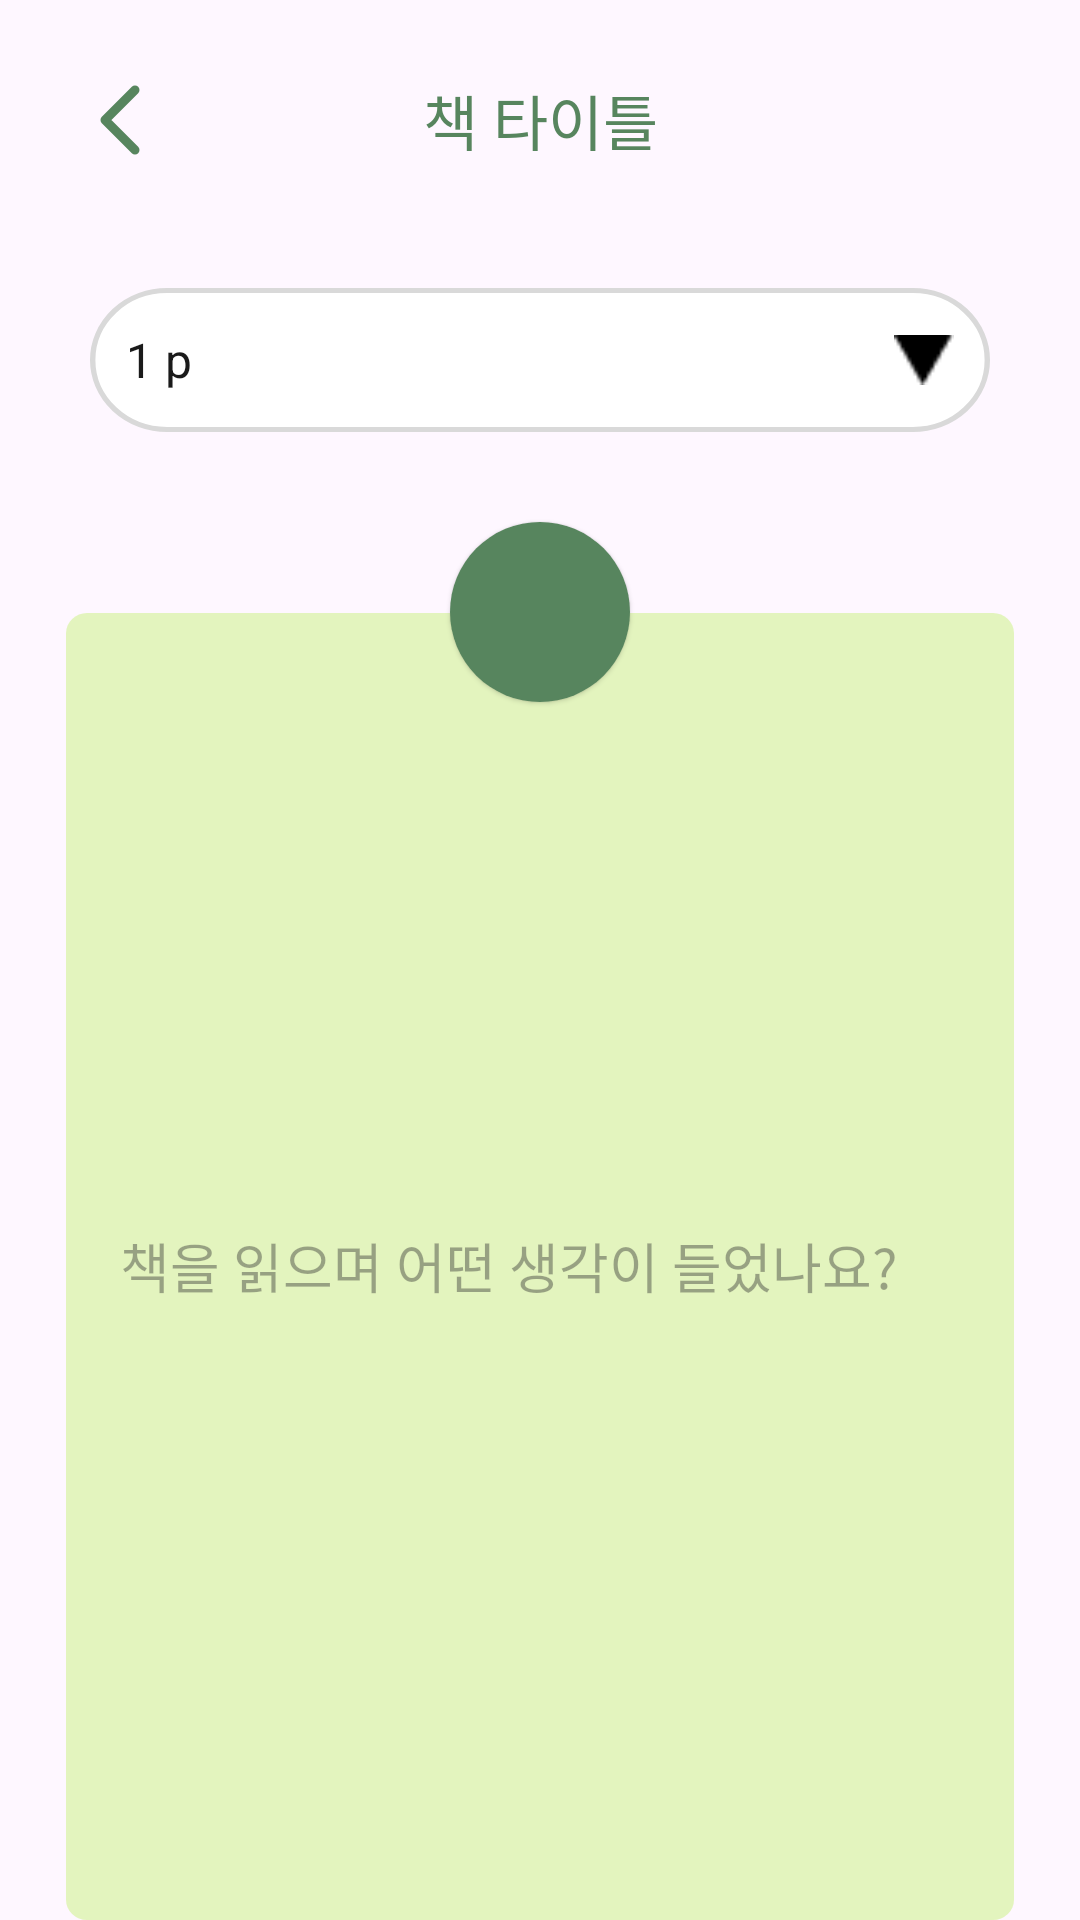

Here is an Android app screen rendered from its layout file. Give the layout XML and the strings, colors and styles it references.
<!-- AndroidManifest.xml: application theme Theme.OneDayOnePaper -->
<!-- res/layout/fragment_memo_write.xml -->
<?xml version="1.0" encoding="utf-8"?>
<LinearLayout xmlns:android="http://schemas.android.com/apk/res/android"
    android:layout_width="match_parent"
    android:layout_height="match_parent"
    android:orientation="vertical"
    android:gravity="center_horizontal">

    <include layout="@layout/fragment_memo_topnav" />
    <LinearLayout
        android:id="@+id/pageSpinnerLayout"
        android:layout_width="300dp"
        android:layout_height="48dp"
        android:background="@drawable/bg_spinner_round"
        android:gravity="center_vertical"
        android:paddingHorizontal="12dp"
        android:layout_marginTop="16dp"
        android:layout_gravity="center_horizontal">

        <TextView
            android:id="@+id/tvSelectedPage"
            android:layout_width="0dp"
            android:layout_height="wrap_content"
            android:layout_weight="1"
            android:text="1 p"
            android:textSize="16sp"
            android:textColor="#1A1A1A" />

        <ImageView
            android:id="@+id/ivArrow"
            android:layout_width="20dp"
            android:layout_height="20dp"
            android:src="@drawable/ic_arrow_down"/>
    </LinearLayout>


    <ImageView
        android:layout_width="60dp"
        android:layout_height="60dp"
        android:translationZ="1dp"
        android:layout_marginTop="30dp"
        android:id="@+id/profilePreview"
        android:scaleType="centerCrop"
        android:background="@drawable/bg_circle_green"
        />
    <LinearLayout
        android:layout_width="wrap_content"
        android:layout_height="wrap_content"
        android:layout_marginTop="-30dp"
        android:background="@drawable/bg_memo_round"
        android:gravity="center">
        <EditText
            android:id="@+id/memoEdit"
            android:layout_width="280dp"
            android:layout_height="300dp"
            android:hint="책을 읽으며 어떤 생각이 들었나요?"
            android:background="@android:color/transparent"
            />
    </LinearLayout>
    <android.widget.Button
        android:id="@+id/memoSendBtn"
        android:layout_width="328dp"
        android:layout_marginTop="10dp"
        android:layout_height="60dp"
        android:background="@drawable/btn_check_off"
       />
</LinearLayout>
<!-- res/layout/fragment_memo_topnav.xml (included above) -->
<?xml version="1.0" encoding="utf-8"?>
<LinearLayout xmlns:android="http://schemas.android.com/apk/res/android"
    android:layout_width="match_parent"
    android:layout_height="80dp"
    android:orientation="horizontal"
    android:padding="20dp"
    android:gravity="center_vertical">

    <android.widget.Button
        android:id="@+id/backBtn"
        android:layout_width="40dp"
        android:layout_height="40dp"
        android:background="@drawable/ic_allow_left" />

    <TextView
        android:id="@+id/bookTitle"
        android:layout_width="0dp"
        android:paddingHorizontal="50dp"
        android:layout_height="wrap_content"
        android:layout_weight="1"
        android:gravity="center"
        android:text="책 타이틀"
        android:textColor="@color/deepgreen"
        android:textSize="20sp"
        android:layout_marginLeft="-40dp"
        android:maxLines="1"
        android:singleLine="true"
        android:ellipsize="end"
        />

</LinearLayout>
<!-- resources referenced by this layout -->
<resources>
  <color name="deepgreen">#57855E</color>
  <!-- drawable bg_circle_green (drawable) -->
  <?xml version="1.0" encoding="utf-8"?>
  <shape xmlns:android="http://schemas.android.com/apk/res/android"
      android:shape="oval">
      <solid android:color="@color/deepgreen" />
  </shape>
  <!-- drawable bg_memo_round (drawable) -->
  <vector xmlns:android="http://schemas.android.com/apk/res/android"
      android:width="316dp"
      android:height="450dp"
      android:viewportWidth="316"
      android:viewportHeight="450">
    <path
        android:pathData="M7,0L309,0A7,7 0,0 1,316 7L316,443A7,7 0,0 1,309 450L7,450A7,7 0,0 1,0 443L0,7A7,7 0,0 1,7 0z"
        android:fillColor="#DEF4B2"
        android:fillAlpha="0.84"/>
  </vector>
  <!-- drawable bg_spinner_round (drawable) -->
  <vector xmlns:android="http://schemas.android.com/apk/res/android"
      android:width="333dp"
      android:height="57dp"
      android:viewportWidth="333"
      android:viewportHeight="57">
    <path
        android:pathData="M28.5,1L304.5,1A27.5,27.5 0,0 1,332 28.5L332,28.5A27.5,27.5 0,0 1,304.5 56L28.5,56A27.5,27.5 0,0 1,1 28.5L1,28.5A27.5,27.5 0,0 1,28.5 1z"
        android:strokeWidth="2"
        android:fillColor="#ffffff"
        android:strokeColor="#D9D9D9"/>
  </vector>
  <!-- drawable btn_check_off: vector/xml drawable (drawable, 2073 chars, omitted) -->
  <!-- drawable ic_allow_left (drawable) -->
  <vector xmlns:android="http://schemas.android.com/apk/res/android"
      android:width="40dp"
      android:height="40dp"
      android:viewportWidth="40"
      android:viewportHeight="40">
    <path
        android:pathData="M25,10L15,20L25,30"
        android:strokeLineJoin="round"
        android:strokeWidth="3"
        android:fillColor="#00000000"
        android:strokeColor="#57855E"
        android:strokeLineCap="round"/>
  </vector>
  <!-- drawable ic_arrow_down: png bitmap (drawable, 230 bytes) -->
  <style name="Theme.OneDayOnePaper" parent="Theme.Material3.DayNight.NoActionBar">
          <item name="android:statusBarColor">@color/white</item>
      </style>
  <color name="white">#FFFFFFFF</color>
</resources>
